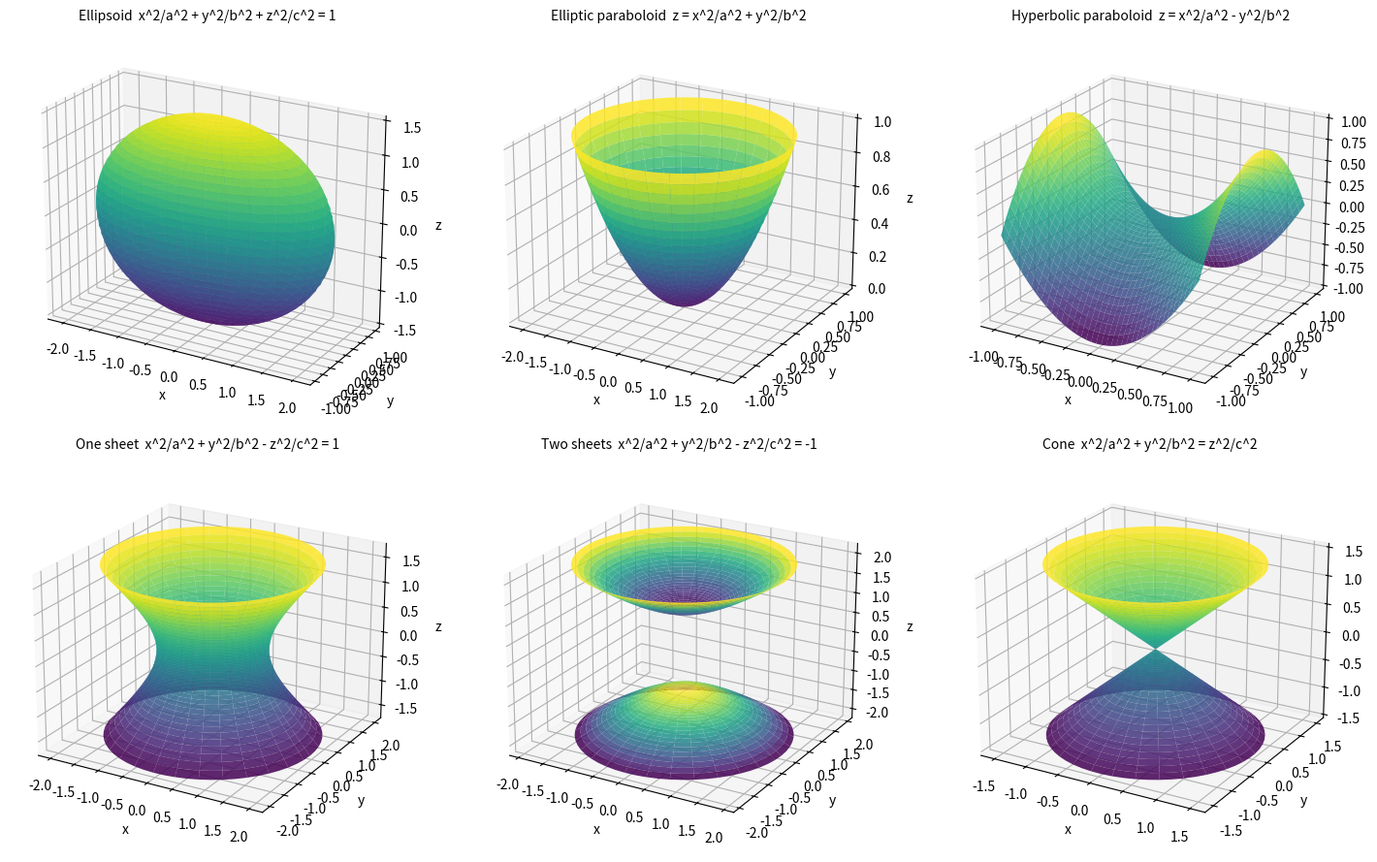

Recreate this plot in Python.
import numpy as np
import matplotlib.pyplot as plt

fig = plt.figure(figsize=(15, 9))
u = np.linspace(0, 2 * np.pi, 60)


def setup(ax, title):
    ax.set_title(title, fontsize=10)
    ax.set_xlabel("x")
    ax.set_ylabel("y")
    ax.set_zlabel("z")
    ax.view_init(elev=22, azim=-60)


# Ellipsoid x^2/4 + y^2 + z^2/2.25 = 1
ax = fig.add_subplot(2, 3, 1, projection="3d")
v = np.linspace(0, np.pi, 40)
U, V = np.meshgrid(u, v)
ax.plot_surface(2 * np.sin(V) * np.cos(U), np.sin(V) * np.sin(U), 1.5 * np.cos(V), cmap="viridis", alpha=0.85, linewidth=0)
ax.set_box_aspect((2, 1, 1.5))
setup(ax, "Ellipsoid  x^2/a^2 + y^2/b^2 + z^2/c^2 = 1")

# Elliptic paraboloid z = x^2/4 + y^2
ax = fig.add_subplot(2, 3, 2, projection="3d")
r = np.linspace(0, 1, 30)
U, Rr = np.meshgrid(u, r)
ax.plot_surface(2 * Rr * np.cos(U), Rr * np.sin(U), Rr**2, cmap="viridis", alpha=0.85, linewidth=0)
setup(ax, "Elliptic paraboloid  z = x^2/a^2 + y^2/b^2")

# Hyperbolic paraboloid z = x^2 - y^2
ax = fig.add_subplot(2, 3, 3, projection="3d")
g = np.linspace(-1, 1, 40)
X, Y = np.meshgrid(g, g)
ax.plot_surface(X, Y, X**2 - Y**2, cmap="viridis", alpha=0.85, linewidth=0)
setup(ax, "Hyperbolic paraboloid  z = x^2/a^2 - y^2/b^2")

# Hyperboloid of one sheet x^2 + y^2 - z^2 = 1
ax = fig.add_subplot(2, 3, 4, projection="3d")
w = np.linspace(-1.3, 1.3, 40)
U, W = np.meshgrid(u, w)
ax.plot_surface(np.cosh(W) * np.cos(U), np.cosh(W) * np.sin(U), np.sinh(W), cmap="viridis", alpha=0.85, linewidth=0)
setup(ax, "One sheet  x^2/a^2 + y^2/b^2 - z^2/c^2 = 1")

# Hyperboloid of two sheets x^2 + y^2 - z^2 = -1
ax = fig.add_subplot(2, 3, 5, projection="3d")
w = np.linspace(0, 1.4, 30)
U, W = np.meshgrid(u, w)
for sgn in (1, -1):
    ax.plot_surface(np.sinh(W) * np.cos(U), np.sinh(W) * np.sin(U), sgn * np.cosh(W), cmap="viridis", alpha=0.85, linewidth=0)
setup(ax, "Two sheets  x^2/a^2 + y^2/b^2 - z^2/c^2 = -1")

# Cone x^2 + y^2 = z^2
ax = fig.add_subplot(2, 3, 6, projection="3d")
w = np.linspace(-1.5, 1.5, 40)
U, W = np.meshgrid(u, w)
ax.plot_surface(W * np.cos(U), W * np.sin(U), W, cmap="viridis", alpha=0.85, linewidth=0)
setup(ax, "Cone  x^2/a^2 + y^2/b^2 = z^2/c^2")
fig.tight_layout()
